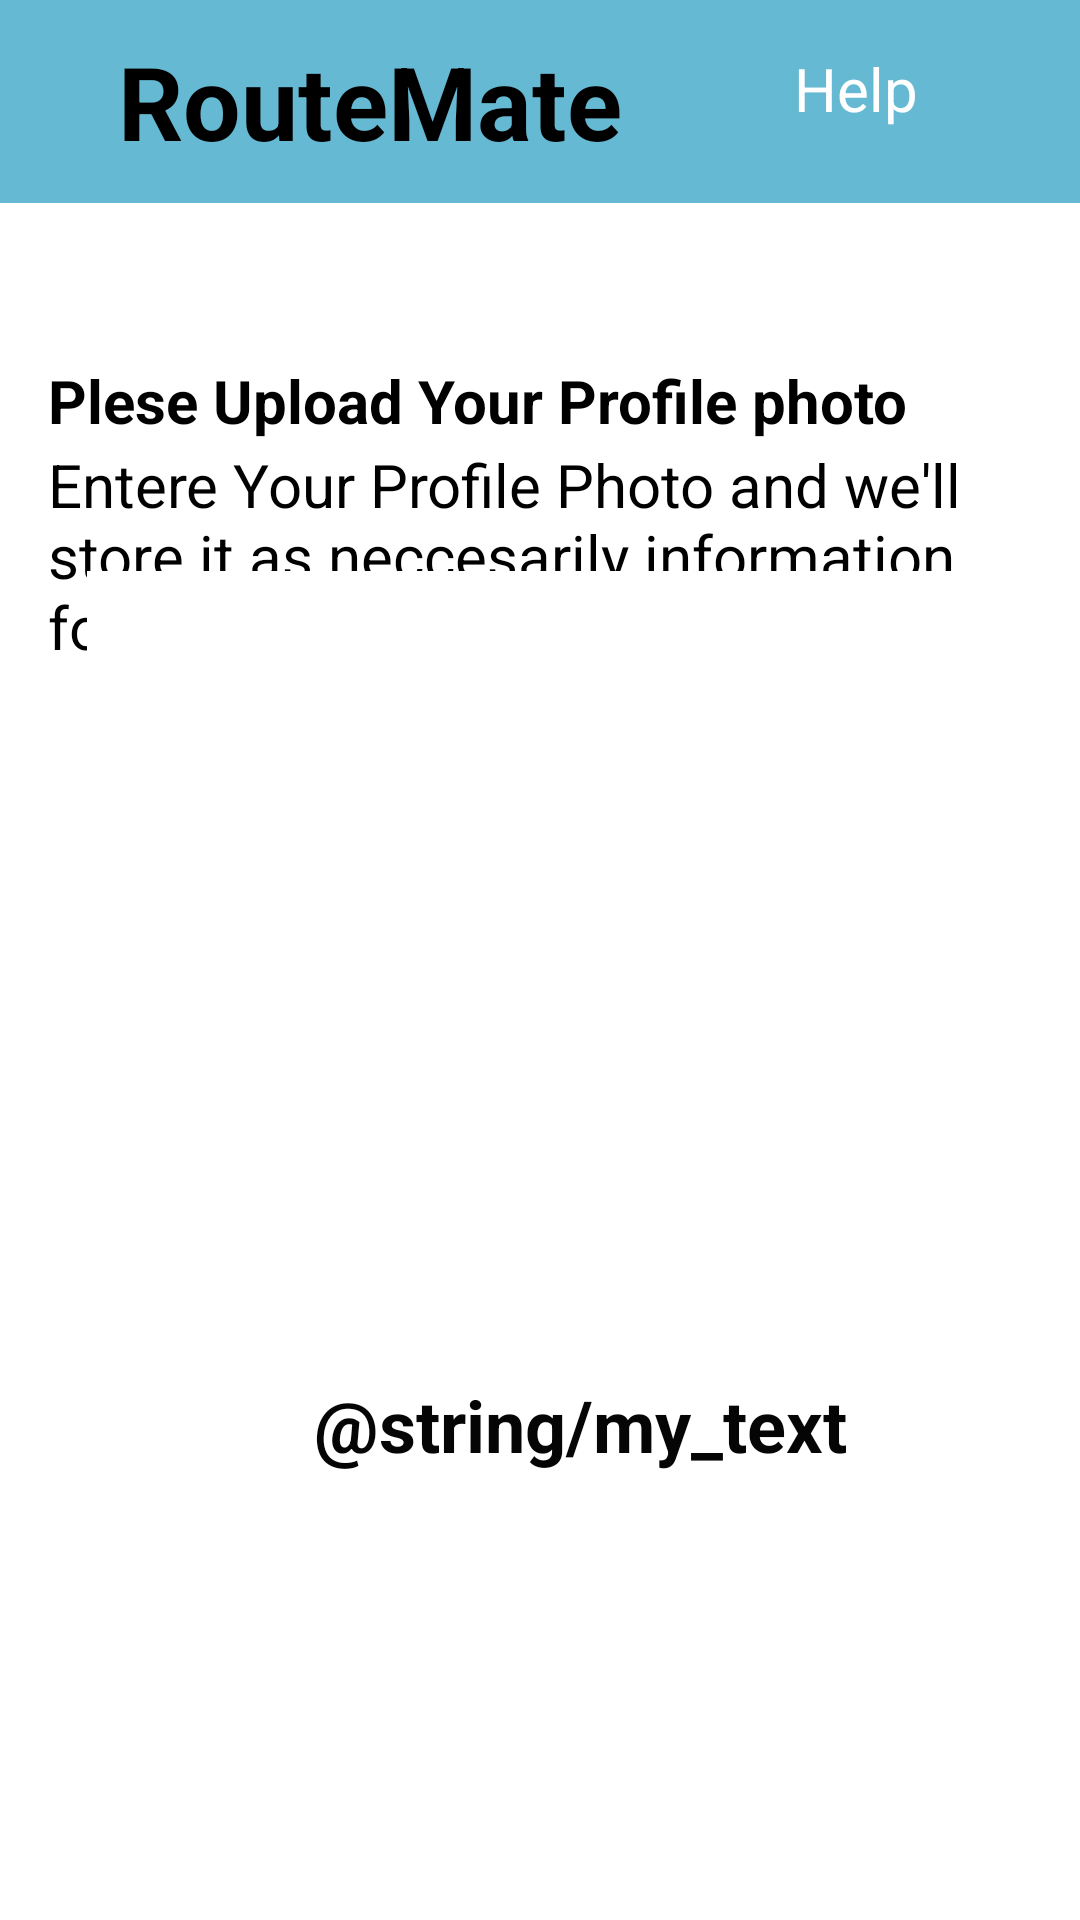

Here is an Android app screen rendered from its layout file. Give the layout XML and the strings, colors and styles it references.
<!-- AndroidManifest.xml: application theme Theme.DriverApp -->
<!-- res/layout/activity_profile_photo.xml -->
<?xml version="1.0" encoding="utf-8"?>
<androidx.constraintlayout.widget.ConstraintLayout xmlns:android="http://schemas.android.com/apk/res/android"
    xmlns:app="http://schemas.android.com/apk/res-auto"
    xmlns:tools="http://schemas.android.com/tools"
    android:layout_width="match_parent"
    android:layout_height="match_parent"
    tools:context=".credentialsId.ProfilePhoto">
    <LinearLayout
        android:id="@+id/linearLaGFHGES"
        android:layout_width="396dp"
        android:layout_height="0dp"
        android:layout_marginBottom="425dp"
        android:background="#66B9D2"
        android:orientation="horizontal"

        app:layout_constraintEnd_toEndOf="parent"
        app:layout_constraintStart_toStartOf="parent"
        app:layout_constraintTop_toTopOf="parent">

        <TextView
            android:id="@+id/teRDHFxtView11"
            android:layout_width="190dp"
            android:layout_height="match_parent"
            android:layout_weight="1"
            android:gravity="center"
            android:text="RouteMate"
            android:textColor="#000000"
            android:textSize="34sp"
            android:textStyle="bold" />

        <android.widget.Button
            android:id="@+id/button5"
            android:layout_width="5dp"
            android:layout_height="match_parent"
            android:layout_marginTop="16dp"
            android:layout_marginEnd="16dp"
            android:layout_marginRight="16dp"
            android:layout_marginBottom="10dp"
            android:layout_weight="1"
            android:background="@drawable/continue_button"
            android:text="Help"
            android:textColor="@color/white"
            android:textSize="20sp"
            app:layout_constraintEnd_toEndOf="parent"
            app:layout_constraintTop_toTopOf="parent" />
    </LinearLayout>

    <TextView
        android:id="@+id/textView10"
        android:layout_width="331dp"
        android:layout_height="28dp"
        android:layout_marginStart="16dp"
        android:layout_marginTop="120dp"
        android:text="Plese Upload Your Profile photo"
        android:textColor="#000000"
        android:textSize="20sp"
        android:textStyle="bold"
        app:layout_constraintStart_toStartOf="parent"
        app:layout_constraintTop_toTopOf="parent" />

    <TextView
        android:layout_width="330dp"
        android:layout_height="93dp"
        android:layout_marginStart="16dp"
        android:text="Entere Your Profile Photo and we'll store it as neccesarily information for the recognigation"
        android:textSize="20sp"
        app:layout_constraintBottom_toTopOf="@+id/profileimage"
        app:layout_constraintStart_toStartOf="parent"
        app:layout_constraintTop_toBottomOf="@+id/textView10"
        app:layout_constraintVertical_bias="0.0" />

    <ImageView
        android:id="@+id/profileimage"
        android:layout_width="291dp"
        android:layout_height="298dp"
        android:layout_marginStart="22dp"
        android:layout_marginEnd="22dp"
        android:background="@color/white"
        app:layout_constraintBottom_toBottomOf="parent"
        app:layout_constraintEnd_toEndOf="parent"
        app:layout_constraintHorizontal_bias="0.275"
        app:layout_constraintStart_toStartOf="parent"
        app:layout_constraintTop_toTopOf="parent"
        app:layout_constraintVertical_bias="0.557"
        app:srcCompat="@drawable/img_4"
        tools:srcCompat="@drawable/img_4" />

    <TextView
        android:id="@+id/profileupload"
        android:layout_width="267dp"
        android:layout_height="34dp"
        android:layout_marginStart="60dp"
        android:layout_marginBottom="148dp"
        android:gravity="center"
        android:text="@string/my_text"
        android:textColor="#050505"
        android:textSize="24sp"
        android:textStyle="bold"
        app:layout_constraintBottom_toBottomOf="parent"
        app:layout_constraintStart_toStartOf="parent" />

    <LinearLayout

        android:layout_width="398dp"
        android:layout_height="114dp"
        android:background="#FFFFFF"
        android:gravity="center|left"
        android:orientation="vertical"
        android:paddingStart="15dp"
        app:layout_constraintBottom_toBottomOf="parent"
        app:layout_constraintStart_toStartOf="parent">

        <android.widget.Button

            android:id="@+id/back4"
            android:layout_width="330dp"
            android:layout_height="86dp"
            android:background="@drawable/continue_button"
            android:text="Continue"
            android:textColor="@color/white"
            android:textSize="24sp" />
    </LinearLayout>
</androidx.constraintlayout.widget.ConstraintLayout>
<!-- resources referenced by this layout -->
<resources>
  <!-- drawable img_4: png bitmap (drawable, 458728 bytes) -->
  <!-- not gathered from this repository: default colours our renderer supplied (Android Studio template values) -->
  <color name="white">#FFFFFFFF</color>
</resources>
